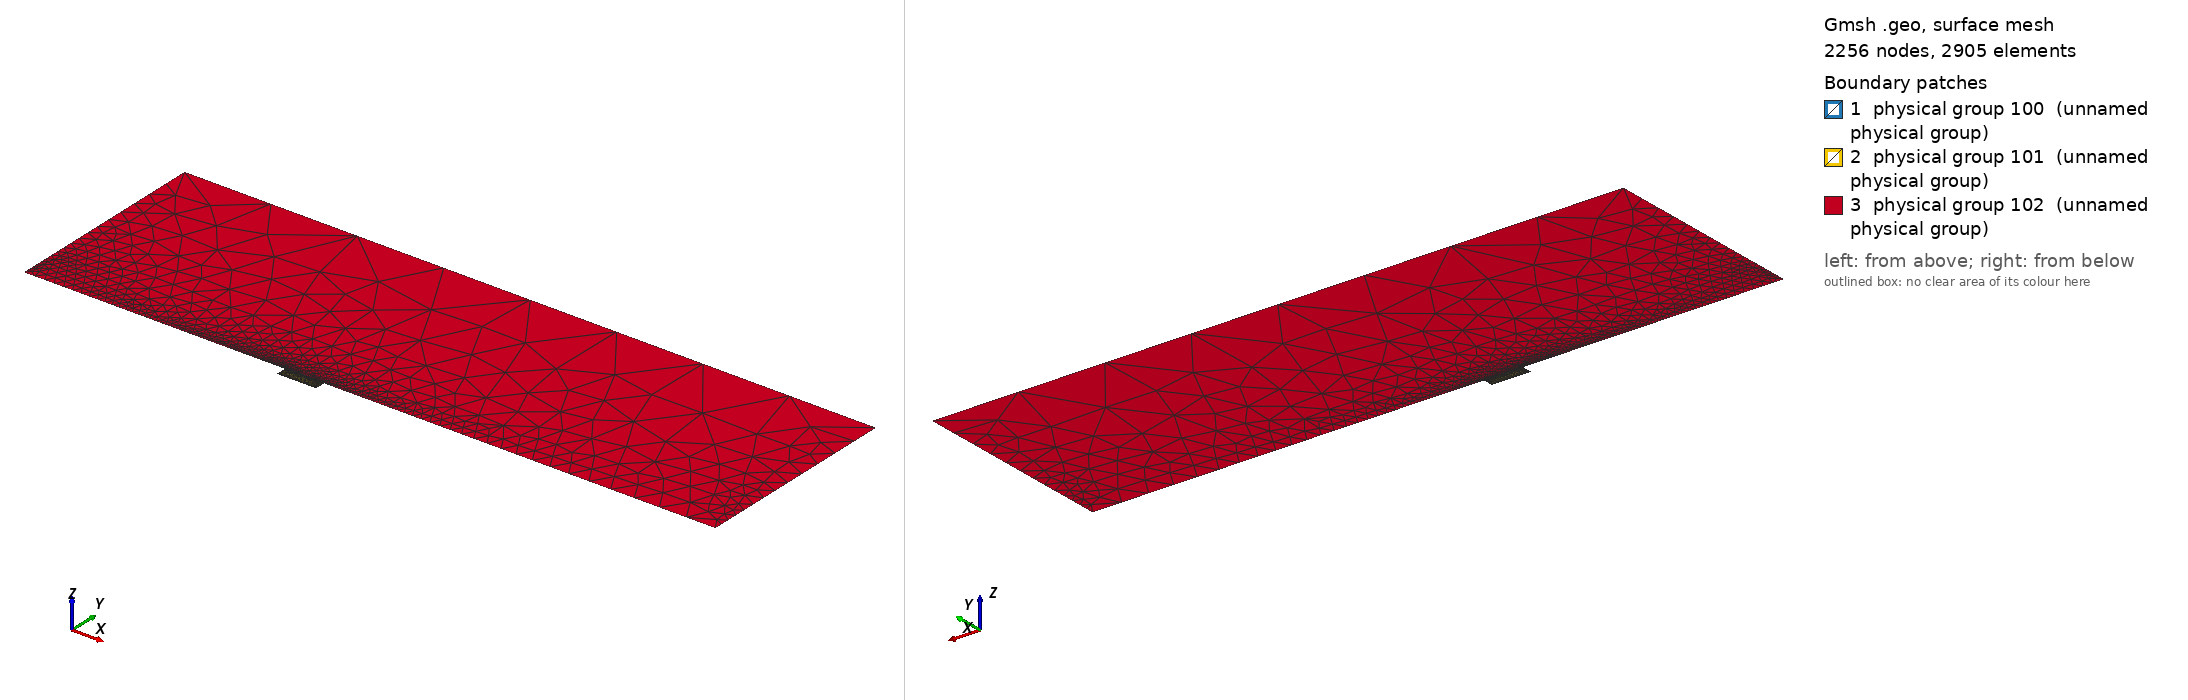

Gmsh geometry script, surface-meshed: 2256 nodes, 2905 surface elements. Boundary patches (legend numbers): 1 physical group 100 (unnamed physical group), 2 physical group 101 (unnamed physical group), 3 physical group 102 (unnamed physical group). Left view from above one corner, right view from below the opposite corner. Legend entries are the model's physical surfaces. The drawing asked Gmsh for element sizes between 1% and 20% of the model's largest extent; the script's own settings can give other sizes.

=== mesh.geo (drawn) ===
// Macro parameters
deltaStar = 1;
D = 4 * deltaStar; // depth of the gap 
W = 15 * deltaStar; // width of the gap
BL = 0.5 * deltaStar; // height of the second layer of quad elements
x0 = 100 * deltaStar; // x distance from inflow to gap
lengthOutflow = 150 * deltaStar; // length after the gap
x1 = 2 * BL; // first point of quads in the domain
lengthQuadsOutflow = 3 * BL;
x2 = W + lengthQuadsOutflow; // last point of quads in the domain
x3 = W + lengthOutflow; // last point of the domain
triagHeightRegion = 80 * deltaStar; // height of the triangular region
h = triagHeightRegion; // height of the domain


// Micro parameters
dx = 0.05; // dx of square elements near the leading and trailing edge of the gap (most resolution-demanding points in the domain)
size_triag_v_top = 8; // size of the elements in the upper triangular region
size_triag_v_inflow = 1; // size of the elements in the lower triangular region (inflow part)
size_triag_v_outflow = 4; // size of the elements in the lower triangular region (outflow part)
size_triag_h_inflow = 4; // size of the elements in the horizontal direction in the triangular region (inflow part)
size_triag_h_outflow = 6; // size of the elements in the horizontal direction in the triangular region (outflow part)

// All the value below are between 0 and 1. =1  means the elements are all equal in size. Avoid using values very close to 1, because we dividing by log(p) in the formula.
p_in_v_right = 0.87; // densitiy concentration of elements inside the gap, vertically, near the right wall.
p_in_v_left = 0.8; // densitiy concentration of elements inside the gap, vertically, near the left wall.
p_in_h = 0.9; // densitiy concentration of elements inside the gap, horizontally. 

p_out_h = 0.75; // densitiy concentration of elements outside the gap, horizontally.
p_out_v_inflow = 0.9; // densitiy concentration of elements outside the gap, vertically, near the inflow.
p_out_v_outflow = 0.9; // densitiy concentration of elements outside the gap, vertically, near the outflow.
p_triag_h_inflow = 0.9; // densitiy concentration of elements in the triangular region of the domain, horizontally.
p_triag_h_outflow = p_triag_h_inflow; // densitiy concentration of elements in the triangular region of the domain, horizontally.
p_triag_v_inflow = 0.96; // densitiy concentration of elements in the triangular region of the domain, vertically, near the inflow.
p_triag_v_outflow = 0.93; // densitiy concentration of elements in the triangular region of the domain, vertically, near the outflow.


// Automated parameters 
a_in_v_right = dx / (W / 2);
a_in_v_left = dx / (W / 2);
a_in_h = dx / (D / 2);
a_out_h = dx / BL;
a_out_v_inflow = dx / x1;
a_out_v_outflow = dx / lengthQuadsOutflow;

// for the derivation of the formula, see file 20250123_gmshFormula.md in the docs folder
N_in_v_right = Ceil( Log (a_in_v_right / (1 - p_in_v_right + a_in_v_right * p_in_v_right)) / Log(p_in_v_right) );
N_in_v_left = Ceil( Log (a_in_v_left / (1 - p_in_v_left + a_in_v_left * p_in_v_left)) / Log(p_in_v_left) );
N_in_h = Ceil( Log (a_in_h / (1 - p_in_h + a_in_h * p_in_h)) / Log(p_in_h) );
N_out_h = Ceil( Log (a_out_h / (1 - p_out_h + a_out_h * p_out_h)) / Log(p_out_h) );
N_out_v_inflow = Ceil( Log (a_out_v_inflow / (1 - p_out_v_inflow + a_out_v_inflow * p_out_v_inflow)) / Log(p_out_v_inflow) );
N_out_v_outflow = Ceil( Log (a_out_v_outflow / (1 - p_out_v_outflow + a_out_v_outflow * p_out_v_outflow)) / Log(p_out_v_outflow) );

// for triangular region
N_triag_v_top = Ceil( (x3 - x0) / size_triag_v_top ); // we assume p_triag_v = 1, otherwise the formula is different
N_triag_v_inflow = Ceil( Abs(x1 - x0) / size_triag_v_inflow );
N_triag_v_outflow = Ceil( Abs(x3 - x2) / size_triag_v_outflow );
N_triag_h_inflow = Ceil( h / size_triag_h_inflow );
N_triag_h_outflow = Ceil( h / size_triag_h_outflow );


Point(1) = {-x0, 0, 0};
Point(2) = {0,0,0};
Point(3) = {0,-D,0};
Point(4) = {W,-D,0};
Point(5) = {W,0,0};
Point(6) = {x3,0,0};
Point(8) = {x3,h,0};
Point(9) = {-x0,h,0};
Point(11) = {0,BL,0};
Point(12) = {W,BL,0};
Point(13) = {W/2,0,0};
Point(14) = {W/2,BL,0};
Point(15) = {0,-D/2,0};
Point(16) = {W/2,-D,0};
Point(17) = {W,-D/2,0};
Point(18) = {-x1,0,0};
Point(19) = {-x1,BL,0};
Point(20) = {x2,0,0};
Point(21) = {x2,BL,0};

Line(1) = {1,18};
Line(2) = {2,15};
Line(3) = {3,16};
Line(4) = {4,17};
Line(5) = {5,20};
Line(6) = {6,8};
Line(8) = {8,9};
Line(9) = {9,1};
Line(11) = {19,11};
Line(12) = {11,14};
Line(13) = {12,21};
Line(14) = {2,13};
Line(15) = {15,3};
Line(16) = {16,4};
Line(17) = {17,5};
Line(18) = {13,5};
Line(19) = {14,12};
Line(20) = {20,6};
Line(21) = {20,21};
Line(22) = {18,2};
Line(23) = {18,19};

Curve Loop(1) = {5, 21, -13, -19, -12, -11, -23, 22, 14, 18};
Plane Surface(1) = {1};

Curve Loop(2) = {2, 15, 3, 16, 4, 17, -18, -14};
Plane Surface(2) = {2};

Curve Loop(3) = {1, 23, 11, 12, 19, 13, -21, 20, 6, 8, 9};
Plane Surface(3) = {3};


// This defines the surfaces that will be meshed with quad elements
Transfinite Surface {1} = {18, 20, 21, 19}; // number '2' must match the number '2' of plane surface
Transfinite Surface {2} = {3, 4, 5, 2}; // number '1' must match the number '1' of plane surface

Transfinite Curve {18, 16, 19} = N_in_v_right Using Progression p_in_v_right;
Transfinite Curve {-14, -3, -12} = N_in_v_left Using Progression p_in_v_left;
Transfinite Curve {-2, 15, 17, -4} = N_in_h Using Progression p_in_h;


Transfinite Curve {-21,-23} = N_out_h Using Progression p_out_h;
Transfinite Curve {22, 11} = N_out_v_inflow Using Progression p_out_v_inflow;
Transfinite Curve {-13, -5} = N_out_v_outflow Using Progression p_out_v_outflow;

Recombine Surface {1, 2};

Transfinite Curve {8} = N_triag_v_top Using Progression 1;
Transfinite Curve {1} = N_triag_v_inflow Using Progression p_triag_v_inflow;
Transfinite Curve {-20} = N_triag_v_outflow Using Progression p_triag_v_outflow;
Transfinite Curve {9} = N_triag_h_inflow Using Progression p_triag_h_inflow;
Transfinite Curve {-6} = N_triag_h_outflow Using Progression p_triag_h_outflow;

// defining boundary
Physical Curve(1) = {9}; // inlet
Physical Curve(2) = {6}; // outlet
Physical Curve(3) = {8}; // top
Physical Curve(4) = {1, 22, 2, 15, 3, 16, 4, 17, 5, 20}; // wall


Physical Surface(100) = {1};
Physical Surface(101) = {2};
Physical Surface(102) = {3};
